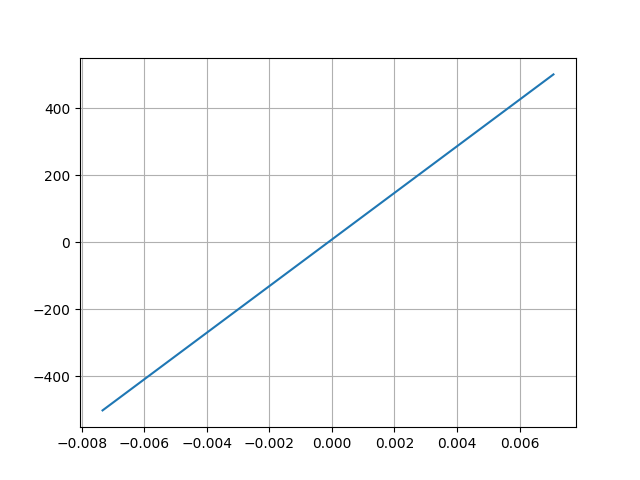

The data file committed next to this chart (first rows):
Desplacment, Force
0.007084, 500.6
-0.007334, -502.3
